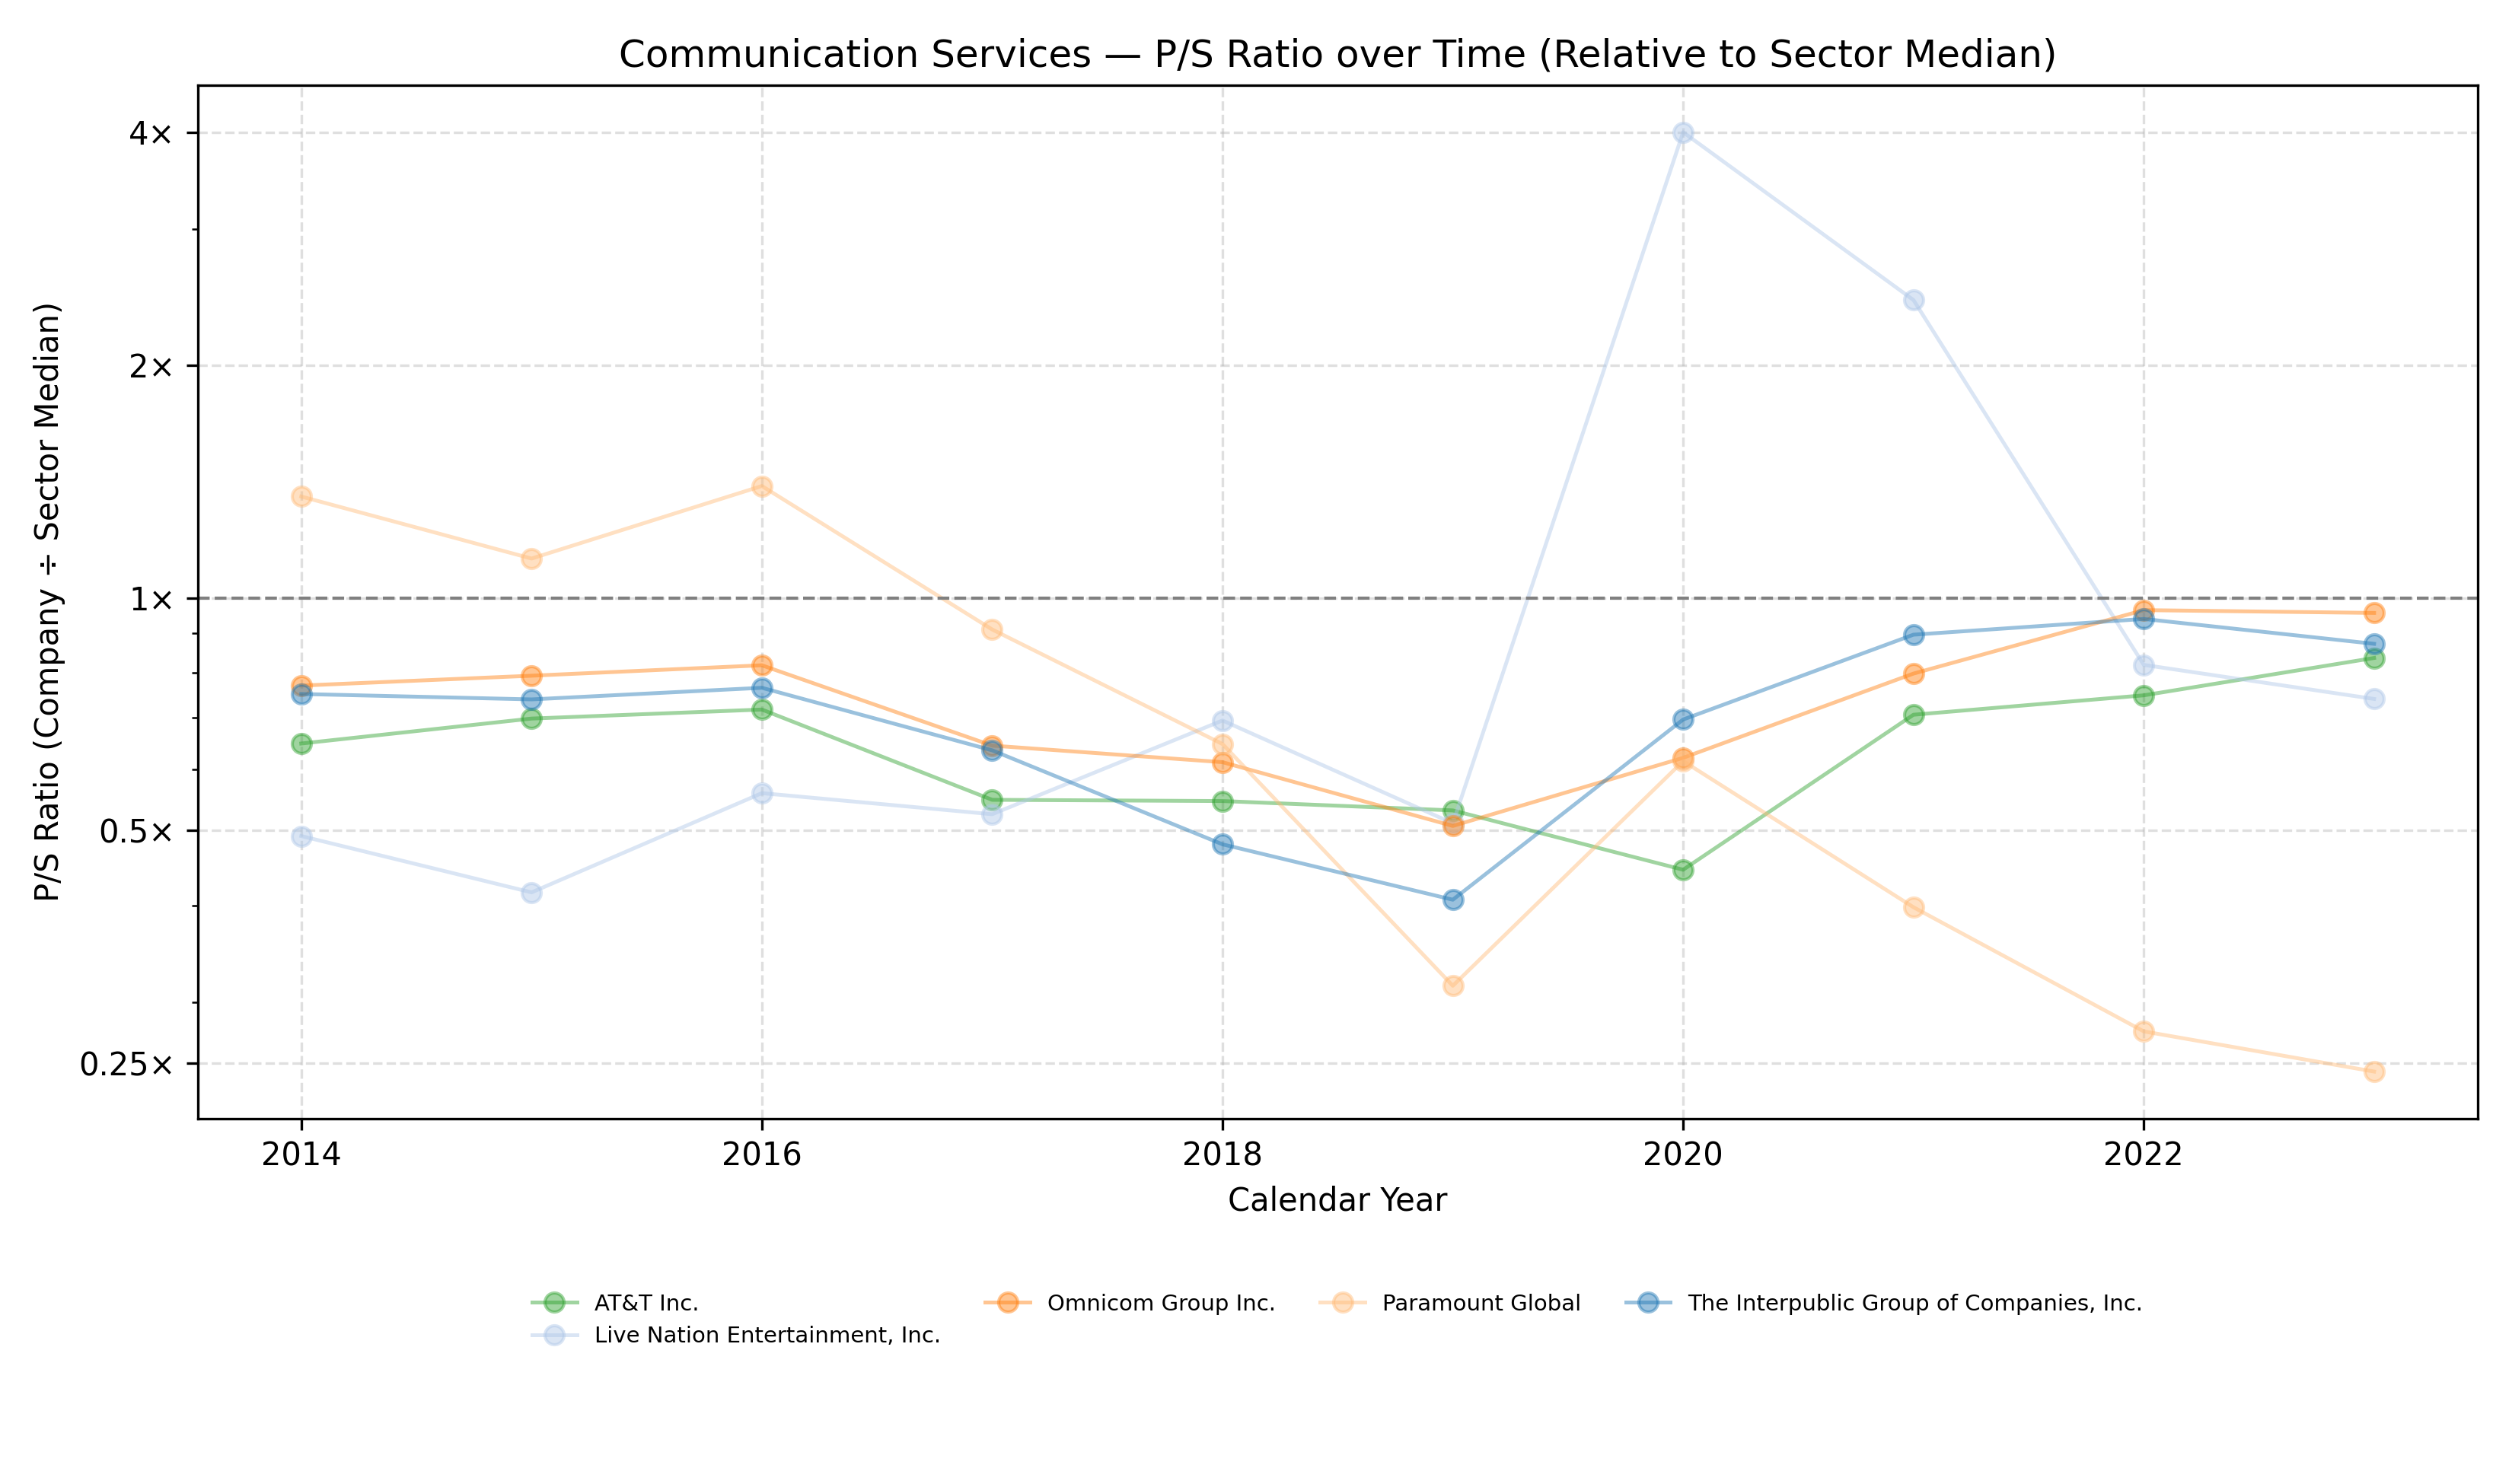

Values plotted in this chart, from the file beside it:
Company Name, Calendar Year, P/S Ratio
AT&T Inc., 2014, 0.648
AT&T Inc., 2015, 0.698
AT&T Inc., 2016, 0.717
AT&T Inc., 2017, 0.548
AT&T Inc., 2018, 0.546
AT&T Inc., 2019, 0.531
AT&T Inc., 2020, 0.445
AT&T Inc., 2021, 0.706
AT&T Inc., 2022, 0.748
AT&T Inc., 2023, 0.836
Live Nation Entertainment, Inc., 2014, 0.492
Live Nation Entertainment, Inc., 2015, 0.416
Live Nation Entertainment, Inc., 2016, 0.559
Live Nation Entertainment, Inc., 2017, 0.525
Live Nation Entertainment, Inc., 2018, 0.694
Live Nation Entertainment, Inc., 2019, 0.511
Live Nation Entertainment, Inc., 2020, 5.429
Live Nation Entertainment, Inc., 2021, 2.427
Live Nation Entertainment, Inc., 2022, 0.819
Live Nation Entertainment, Inc., 2023, 0.74
Omnicom Group Inc., 2014, 0.77
Omnicom Group Inc., 2015, 0.793
Omnicom Group Inc., 2016, 0.818
Omnicom Group Inc., 2017, 0.644
Omnicom Group Inc., 2018, 0.613
Omnicom Group Inc., 2019, 0.507
Omnicom Group Inc., 2020, 0.621
Omnicom Group Inc., 2021, 0.798
Omnicom Group Inc., 2022, 0.964
Omnicom Group Inc., 2023, 0.956
Paramount Global, 2014, 1.352
Paramount Global, 2015, 1.124
Paramount Global, 2016, 1.395
Paramount Global, 2017, 0.91
Paramount Global, 2018, 0.647
Paramount Global, 2019, 0.315
Paramount Global, 2020, 0.615
Paramount Global, 2021, 0.398
Paramount Global, 2022, 0.275
Paramount Global, 2023, 0.244
The Interpublic Group of Companies, Inc., 2014, 0.751
The Interpublic Group of Companies, Inc., 2015, 0.739
The Interpublic Group of Companies, Inc., 2016, 0.765
The Interpublic Group of Companies, Inc., 2017, 0.635
The Interpublic Group of Companies, Inc., 2018, 0.48
The Interpublic Group of Companies, Inc., 2019, 0.407
The Interpublic Group of Companies, Inc., 2020, 0.696
The Interpublic Group of Companies, Inc., 2021, 0.896
The Interpublic Group of Companies, Inc., 2022, 0.939
The Interpublic Group of Companies, Inc., 2023, 0.872
